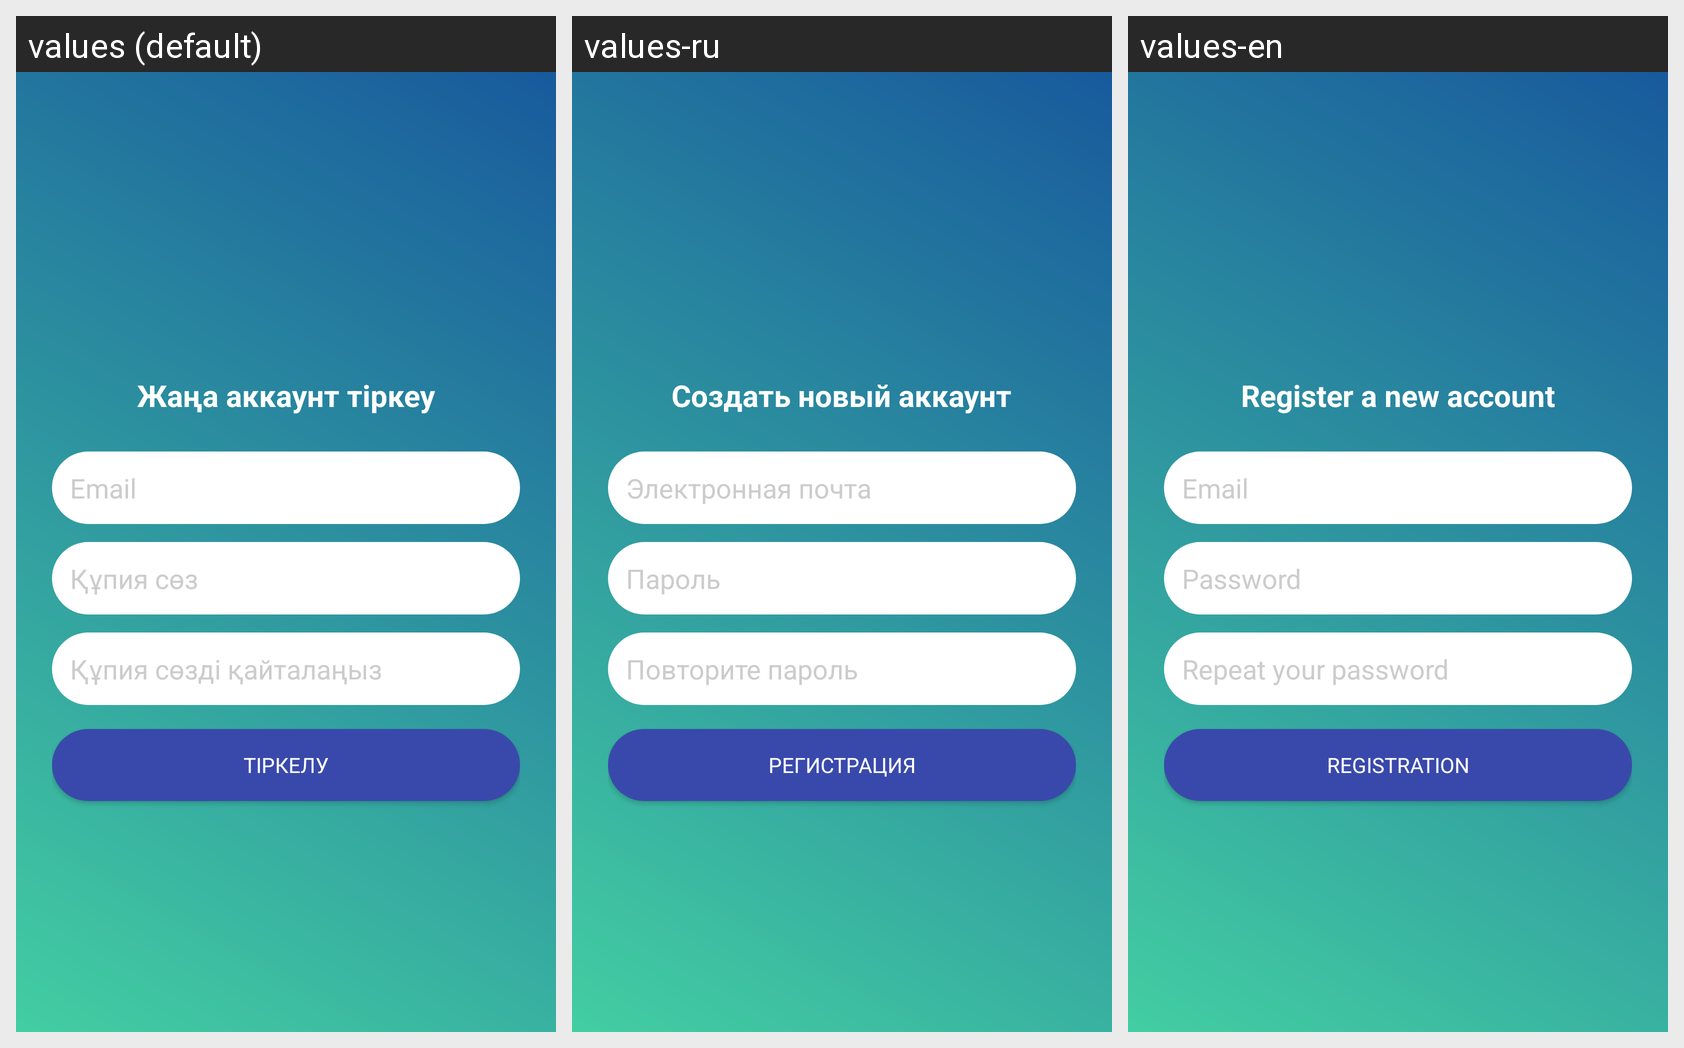

The same Android screen rendered under several of its app's locales, left to right. List the strings drawn on it with the default value and each locale's translation.
Android screen res/layout/activity_register.xml rendered under 3 locales, left to right: values (default), values-ru, values-en. Device: Nexus 5 (rendered at 1080×1920; each locale shown at half size, 540×960, under a caption strip naming it); theme Theme.HealthCareApp.
Strings drawn on this screen, with the default value and each locale's value (text and hints the layout hard-codes, and strings that could not be matched under every locale, appear in the picture but are not listed):

register_new_account
  values: Жаңа аккаунт тіркеу
  values-ru: Создать новый аккаунт
  values-en: Register a new account

email
  values: Email
  values-ru: Электронная почта
  values-en: Email

password
  values: Құпия сөз
  values-ru: Пароль
  values-en: Password

confirm_password
  values: Құпия сөзді қайталаңыз
  values-ru: Повторите пароль
  values-en: Repeat your password

registry
  values: Тіркелу
  values-ru: Регистрация
  values-en: Registration
